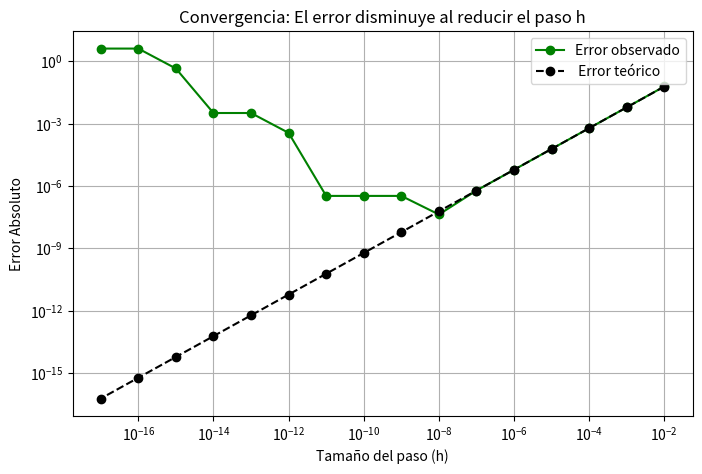

Write the Python code that produced this figure.
import numpy as np
import matplotlib.pyplot as plt
#Caso de estudio: Calcular la derivada numérica de f(x) = x^4 evaluada en x = 1
# Por cálculo, la solución analítica es f'(x) = 4x^3 -> f'(1) = 4

def f(x):
    return x**4

def derivada_analitica(x): 
    return 4*x**3

# Método Numérico: Fórmula de diferencias finitas (Aproximación de la pendiente)
# Fórmula: f'(x) ≈ (f(x+h) - f(x)) / h

def derivada_numerica(x,h):
    return (f(x + h) - f(x)) / h

val_x = 1
val_real = derivada_analitica(val_x)

h = 10**-1 #Inicializamos h en 10**-1
pasos_h = []
while h>=1e-18: #Creamos un ciclo que guarde los pasos de h divididos entre 10 hasta 1e-18
    h/=10
    pasos_h.append(h)


print(f"{'h (Paso)':<15} | {'Aprox. Numérica':<20} | {'Error Absoluto':<20}")
print("-" * 60)

#Creamos lista para almacenar errores y valores de paso h para graficar y mostrar en la tabla
errores = []
h_vals =[]

for h in pasos_h:
    val_aprox=derivada_numerica(val_x,h)
    error = abs(val_real - val_aprox)

    # Guardamos para graficar (ignorando el último caso extremo para el plot)
    if h > 1e-18:
        errores.append(error)
        h_vals.append(h)
 
    print(f"{h:<15.1e} | {val_aprox:<20.10f} | {error:<20.10f}")

h_vals = np.array(h_vals)
errores = np.array(errores)

#Error teórico de f(x) = x^4 en x = 1
# f''(x) = 12x^2
# f''(1) = 2 
# h / 2 (f´´(1))
C = 6
error_teorico = h_vals * 6
# Visualización del error disminuyendo con h
plt.figure(figsize=(8, 5))
plt.loglog(h_vals, errores, marker='o', linestyle='-', color = 'green', label='Error observado')
plt.loglog(h_vals,error_teorico,marker='o',linestyle='--', color = 'black', label = ' Error teórico')
plt.title("Convergencia: El error disminuye al reducir el paso h")
plt.xlabel("Tamaño del paso (h)")
plt.ylabel("Error Absoluto")
plt.grid(True, which="both", ls="-")
plt.legend()
plt.show()
    